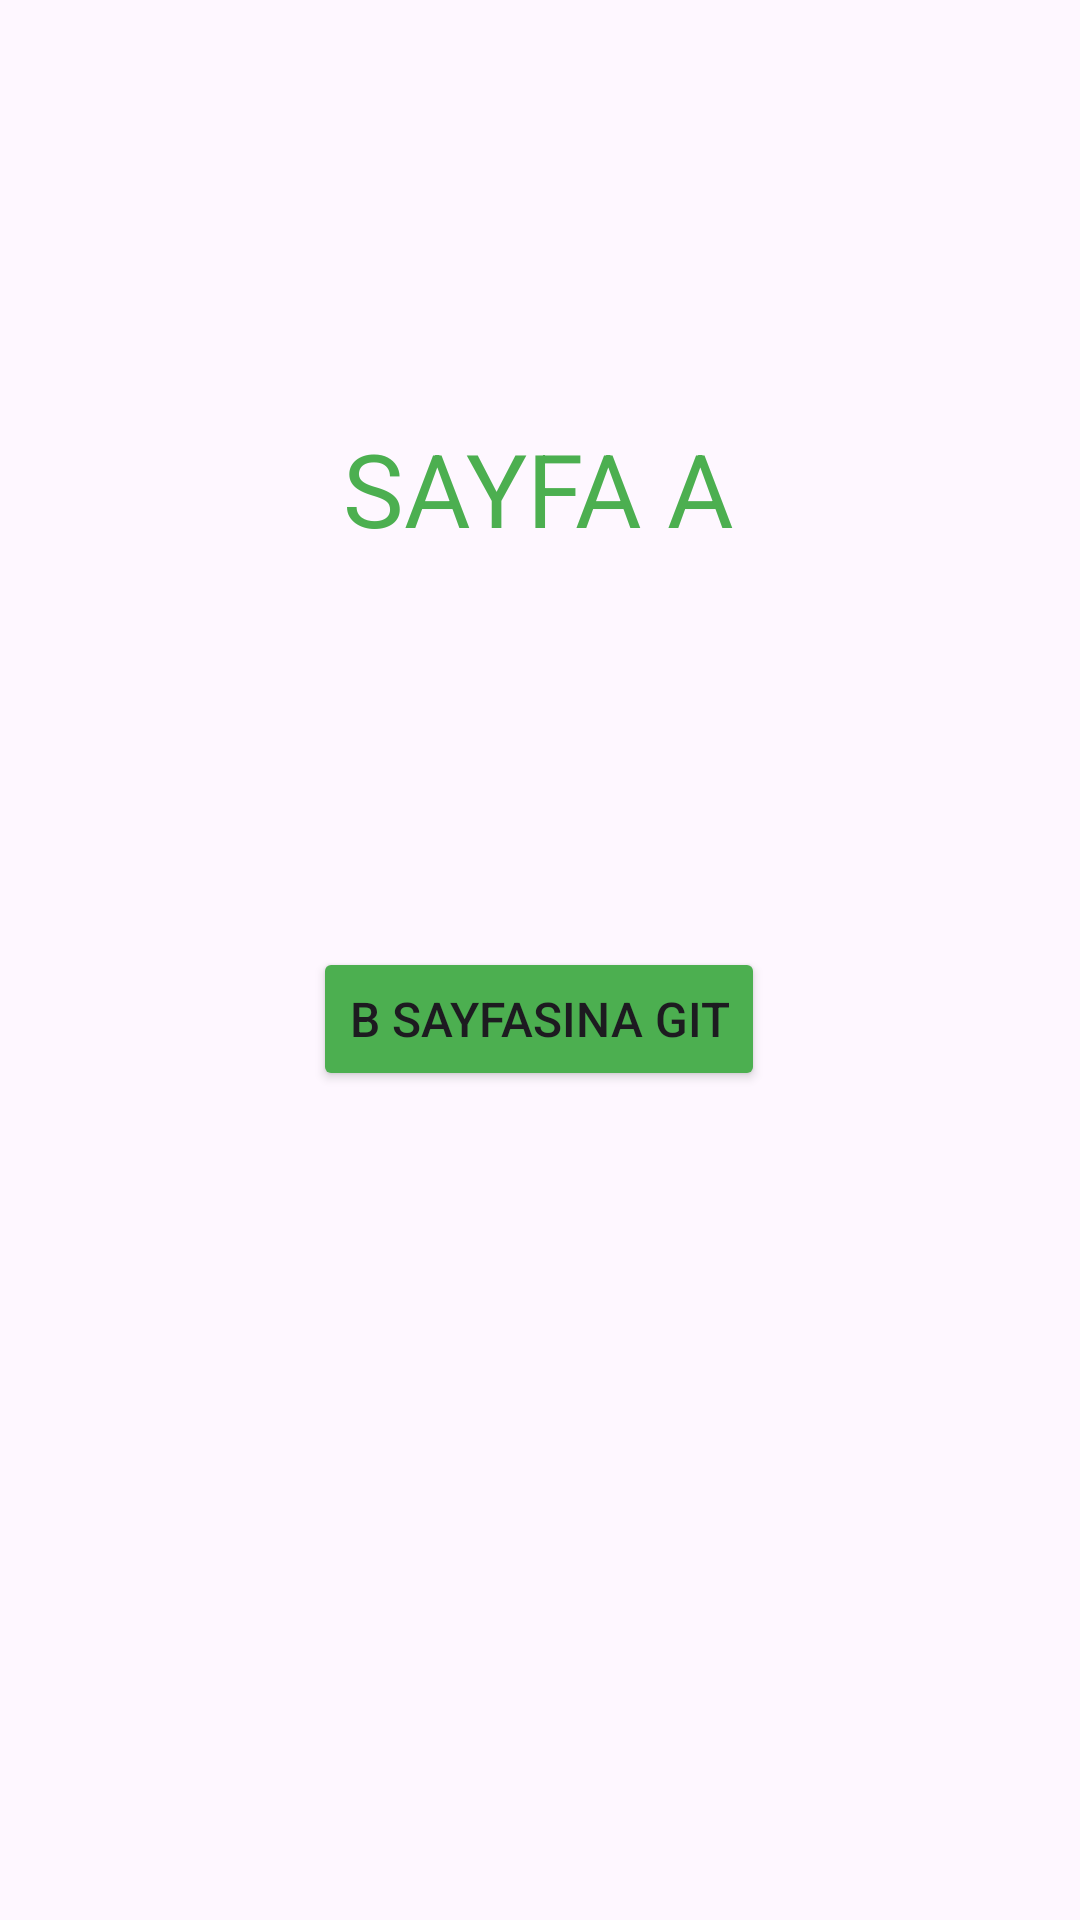

The Android layout XML behind this screen, and the referenced resources:
<!-- AndroidManifest.xml: application theme Theme.FragmentsHomeworkFour -->
<!-- res/layout/fragment_a.xml -->
<?xml version="1.0" encoding="utf-8"?>
<androidx.constraintlayout.widget.ConstraintLayout xmlns:android="http://schemas.android.com/apk/res/android"
    xmlns:app="http://schemas.android.com/apk/res-auto"
    xmlns:tools="http://schemas.android.com/tools"
    android:layout_width="match_parent"
    android:layout_height="match_parent"
    tools:context=".AFragment">

    <TextView
        android:id="@+id/textView2"
        android:layout_width="wrap_content"
        android:layout_height="wrap_content"
        android:layout_marginTop="140dp"
        android:text="SAYFA A"
        android:textColor="#4CAF50"
        android:textSize="34sp"
        app:layout_constraintEnd_toEndOf="parent"
        app:layout_constraintHorizontal_bias="0.498"
        app:layout_constraintStart_toStartOf="parent"
        app:layout_constraintTop_toTopOf="parent" />

    <Button
        android:id="@+id/gotoBPageBtn"
        android:layout_width="wrap_content"
        android:layout_height="wrap_content"
        android:backgroundTint="#4CAF50"
        android:text="B sayfasına git"
        android:textSize="16sp"
        app:layout_constraintBottom_toBottomOf="parent"
        app:layout_constraintEnd_toEndOf="parent"
        app:layout_constraintHorizontal_bias="0.498"
        app:layout_constraintStart_toStartOf="parent"
        app:layout_constraintTop_toTopOf="parent"
        app:layout_constraintVertical_bias="0.533" />
</androidx.constraintlayout.widget.ConstraintLayout>
<!-- resources referenced by this layout -->
<resources>
  <style name="Theme.FragmentsHomeworkFour" parent="Base.Theme.FragmentsHomeworkFour" />
  <style name="Base.Theme.FragmentsHomeworkFour" parent="Theme.Material3.DayNight.NoActionBar">
          
          
      </style>
</resources>
